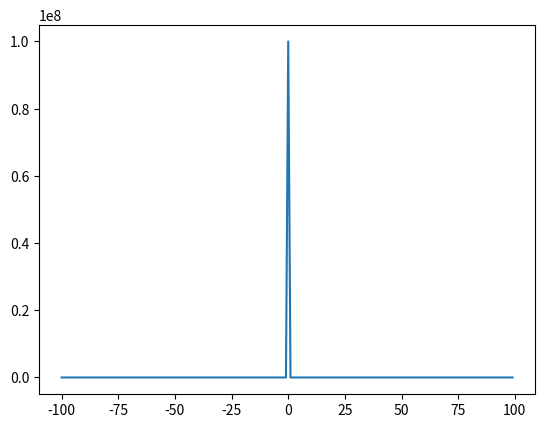

This figure's Python source:
import numpy as np
from matplotlib import pyplot as plt
from typing import Dict
from random import choice, random
# remove after testing:
from cmath import e
from math import pi


class Node:
    def __init__(self, config: Dict) -> None:
        """construct a randomized Node, works recursive for operator nodes"""
        if random() > 0.5:
            # pick an operator
            try:
                self.value, self.symbol = choice(config["Operators"])
                # recursive calls for child nodes
                self.leftchild = Node(config)
                self.righchild = Node(config)
            except KeyError:
                print("Key Error occured during Node construction - Check config")
                raise KeyError
        else:
            # pick a terminal
            try:
                self.value = choice(config["Terminals"])
                self.symbol = str(self.value)
            except KeyError:
                raise KeyError
            self.leftchild = None
            self.righchild = None

    def rec_str(self) -> str:
        """recursive implementation of program's string method"""
        s = ""
        if self.leftchild is not None:
            s = self.leftchild.rec_str() + s
        s += self.symbol
        if self.righchild is not None:
            s += self.righchild.rec_str()
        return f"({s})"

    def rec_eval(self, env: Dict) -> float:
        """
        recursive implementation of Program's evaluation method,
        variables defined in Terminal Set must also be assigned in env dictionary
        """
        # handle terminals
        if str(self.value) == self.symbol:
            # value is constant number:
            if (type(self.value) == int) or (type(self.value) == float):
                return float(self.value)
            # value is variable
            elif self.symbol in env.keys():
                return float(env[self.symbol])
            # error: value is neither a constant number nor a variable defined in environment
            else:
                raise KeyError
        # handle operators
        return float(
            self.value(self.leftchild.rec_eval(env), self.righchild.rec_eval(env))
        )


class Program:
    def __init__(self, config: Dict) -> None:
        """
        construct a random tree representing a Programm instance using the Terminals and Operators defined in <config> dictionary
        """
        self.root = Node(config)

    def __str__(self) -> str:
        """recursive string method is implemented in Node class"""
        return self.root.rec_str()

    def eval(self, env: Dict) -> float:
        """recursive evaluation method is implemented in Node class"""
        return self.root.rec_eval(env)

    def plot2d(self, envs: list[Dict], filename: str) -> None:
        """plot programm and save output as filename.png, takes an array of dicts which maps one independent variable to an x value"""
        fig, ax = plt.subplots()
        X, Y = np.zeros(len(envs)), np.zeros(len(envs)) # float 64 dtype

        for idx, env in enumerate(envs):
            assert len(env) == 1
            for _, val in env.items():
                X[idx] = val
                Y[idx] = self.eval(env)

        ax.plot(X, Y)
        fig.savefig(f"{filename}.png")


    def make_envs(uv_min, uv_max, uv_name) -> list[Dict]:
        """static helper function to construct an array of environment mappings for independent variable"""
        envs = []

        for val in range(uv_min, uv_max):
            envs.append(
                {uv_name: val}
            )
        return envs

if __name__ == "__main__":

    conf = {
        "Operators": [
            [lambda a, b: a + b, "+"],  # [callable, symbolic representation]
            [lambda a, b: a - b, "-"],
            [lambda a, b: a * b, "*"],
            [lambda a, b: a / b if b != 0 else 99999999, "/"],
        ],
        "Terminals": ["uv", pi, e],
    }


    p = Program(conf)
    print(p)
    p.plot2d(
        Program.make_envs(-100, 100, "uv"),
        "pplot"
    )

